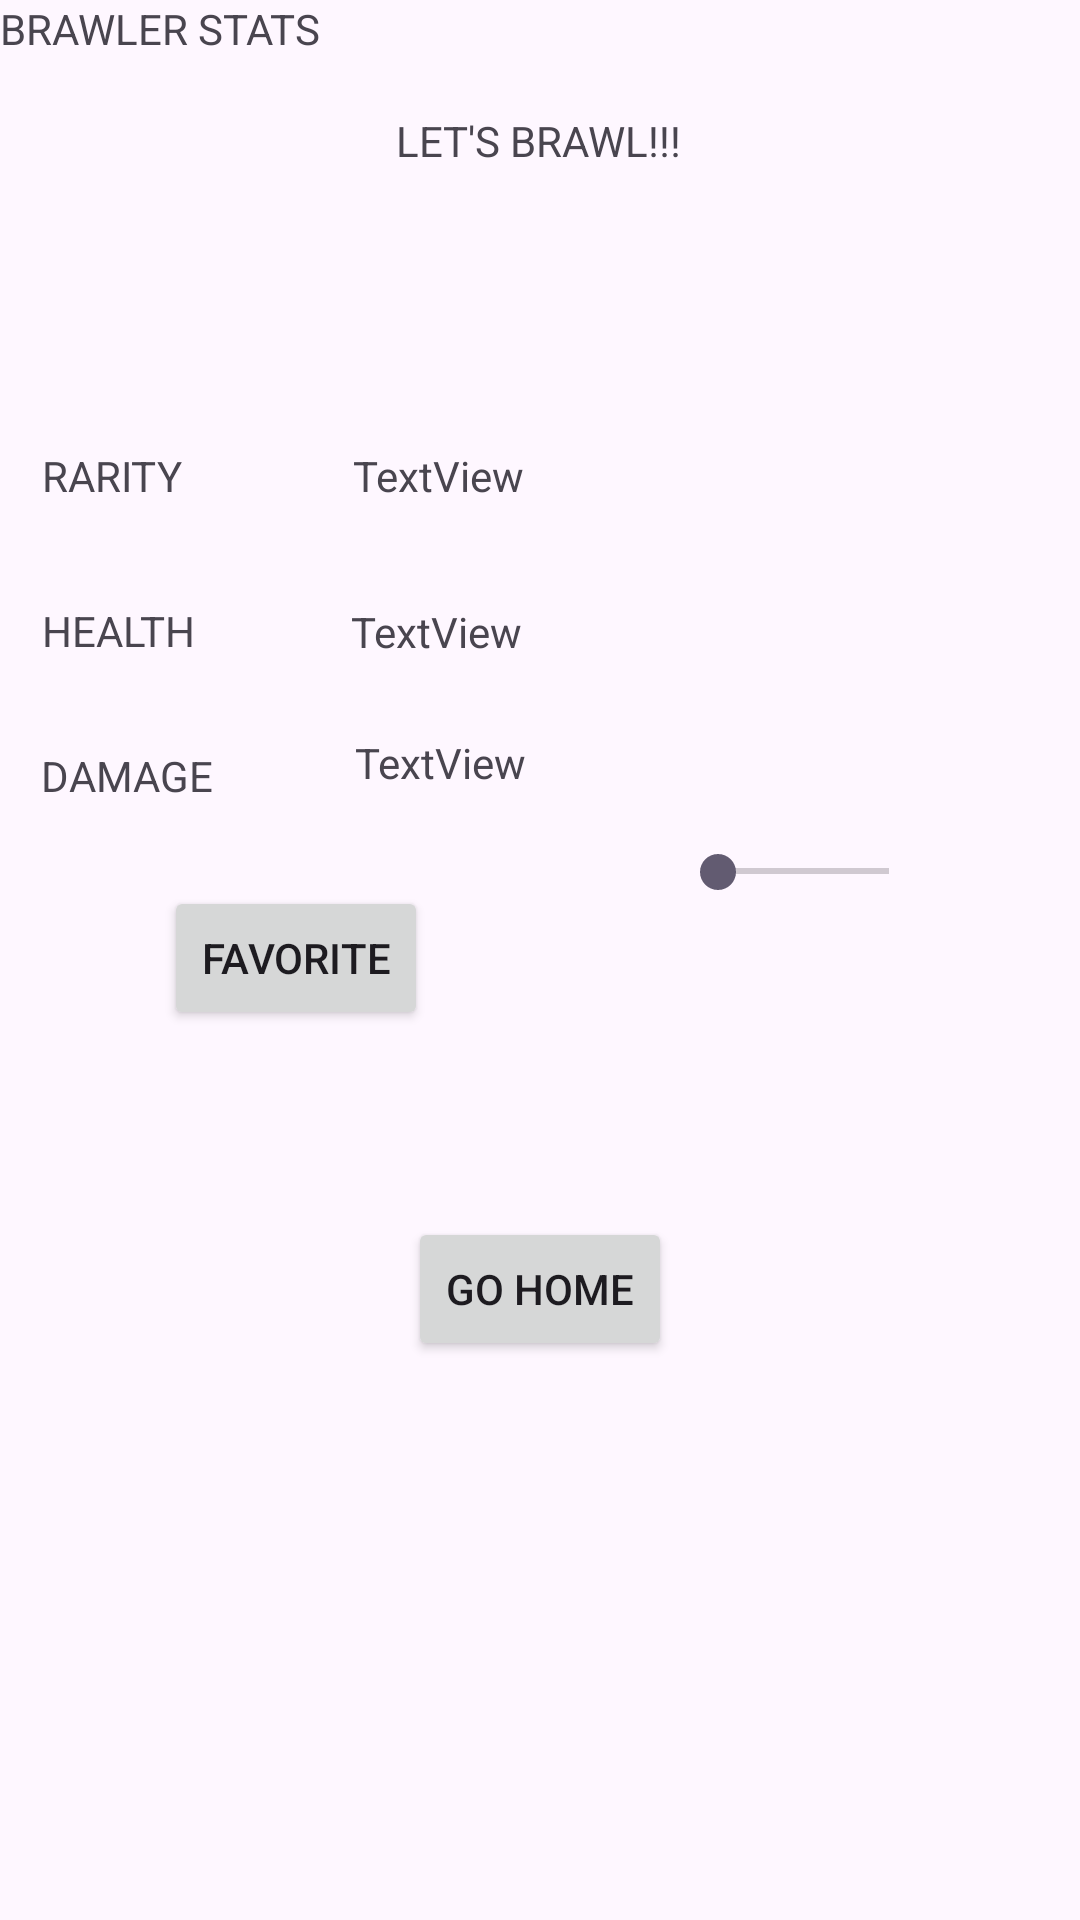

Write the Android layout XML for this screen, with the resource values it uses.
<!-- AndroidManifest.xml: application theme Theme.BrawlStarsInfoHub -->
<!-- res/layout/activity_details.xml -->
<?xml version="1.0" encoding="utf-8"?>
<androidx.constraintlayout.widget.ConstraintLayout xmlns:android="http://schemas.android.com/apk/res/android"
    xmlns:app="http://schemas.android.com/apk/res-auto"
    xmlns:tools="http://schemas.android.com/tools"
    android:id="@+id/main"
    android:layout_width="match_parent"
    android:layout_height="match_parent"
    tools:context=".DetailsActivity">

    <TextView
        android:id="@+id/brawlerRarityValue"
        android:layout_width="wrap_content"
        android:layout_height="wrap_content"
        android:text="TextView"
        app:layout_constraintBottom_toBottomOf="parent"
        app:layout_constraintEnd_toEndOf="parent"
        app:layout_constraintHorizontal_bias="0.388"
        app:layout_constraintStart_toStartOf="parent"
        app:layout_constraintTop_toTopOf="parent"
        app:layout_constraintVertical_bias="0.24" />

    <TextView
        android:id="@+id/brawlerDamageValue"
        android:layout_width="wrap_content"
        android:layout_height="wrap_content"
        android:text="TextView"
        app:layout_constraintBottom_toBottomOf="parent"
        app:layout_constraintEnd_toEndOf="parent"
        app:layout_constraintHorizontal_bias="0.39"
        app:layout_constraintStart_toStartOf="parent"
        app:layout_constraintTop_toTopOf="parent"
        app:layout_constraintVertical_bias="0.394" />

    <TextView
        android:id="@+id/brawlerHealthValue"
        android:layout_width="59dp"
        android:layout_height="18dp"
        android:text="TextView"
        app:layout_constraintBottom_toBottomOf="parent"
        app:layout_constraintEnd_toEndOf="parent"
        app:layout_constraintHorizontal_bias="0.389"
        app:layout_constraintStart_toStartOf="parent"
        app:layout_constraintTop_toTopOf="parent"
        app:layout_constraintVertical_bias="0.323" />

    <TextView
        android:id="@+id/brawlerName"
        android:layout_width="wrap_content"
        android:layout_height="wrap_content"
        android:text="LET'S BRAWL!!!"
        app:layout_constraintBottom_toBottomOf="parent"
        app:layout_constraintEnd_toEndOf="parent"
        app:layout_constraintHorizontal_bias="0.498"
        app:layout_constraintStart_toStartOf="parent"
        app:layout_constraintTop_toTopOf="parent"
        app:layout_constraintVertical_bias="0.06" />

    <TextView
        android:id="@+id/brawlerStatsLbl"
        android:layout_width="wrap_content"
        android:layout_height="wrap_content"
        android:text="BRAWLER STATS"
        tools:layout_editor_absoluteX="10dp"
        tools:layout_editor_absoluteY="130dp" />

    <ImageView
        android:id="@+id/imgBrawler"
        android:layout_width="50dp"
        android:layout_height="50dp"
        android:visibility="visible"
        app:layout_constraintBottom_toBottomOf="parent"
        app:layout_constraintEnd_toEndOf="parent"
        app:layout_constraintHorizontal_bias="0.806"
        app:layout_constraintStart_toStartOf="parent"
        app:layout_constraintTop_toTopOf="parent"
        app:layout_constraintVertical_bias="0.251" />

    <TextView
        android:id="@+id/brawlerRarityLbl"
        android:layout_width="wrap_content"
        android:layout_height="wrap_content"
        android:text="RARITY"
        app:layout_constraintBottom_toBottomOf="parent"
        app:layout_constraintEnd_toEndOf="parent"
        app:layout_constraintHorizontal_bias="0.045"
        app:layout_constraintStart_toStartOf="parent"
        app:layout_constraintTop_toTopOf="parent"
        app:layout_constraintVertical_bias="0.24" />

    <TextView
        android:id="@+id/brawlerHealthLbl"
        android:layout_width="wrap_content"
        android:layout_height="wrap_content"
        android:text="HEALTH"
        app:layout_constraintBottom_toBottomOf="parent"
        app:layout_constraintEnd_toEndOf="parent"
        app:layout_constraintHorizontal_bias="0.045"
        app:layout_constraintStart_toStartOf="parent"
        app:layout_constraintTop_toTopOf="parent"
        app:layout_constraintVertical_bias="0.323" />

    <TextView
        android:id="@+id/brawlerDamageLbl"
        android:layout_width="wrap_content"
        android:layout_height="wrap_content"
        android:text="DAMAGE"
        app:layout_constraintBottom_toBottomOf="parent"
        app:layout_constraintEnd_toEndOf="parent"
        app:layout_constraintHorizontal_bias="0.045"
        app:layout_constraintStart_toStartOf="parent"
        app:layout_constraintTop_toTopOf="parent"
        app:layout_constraintVertical_bias="0.401" />

    <SeekBar
        android:id="@+id/ratingSeekBar"
        android:layout_width="89dp"
        android:layout_height="15dp"
        app:layout_constraintBottom_toBottomOf="parent"
        app:layout_constraintEnd_toEndOf="parent"
        app:layout_constraintHorizontal_bias="0.824"
        app:layout_constraintStart_toStartOf="parent"
        app:layout_constraintTop_toTopOf="parent"
        app:layout_constraintVertical_bias="0.453" />

    <Button
        android:id="@+id/goHomeBtn"
        android:layout_width="wrap_content"
        android:layout_height="wrap_content"
        android:text="Go Home"
        app:layout_constraintBottom_toBottomOf="parent"
        app:layout_constraintEnd_toEndOf="parent"
        app:layout_constraintStart_toStartOf="parent"
        app:layout_constraintTop_toTopOf="parent"
        app:layout_constraintVertical_bias="0.685" />

    <Button
        android:id="@+id/favoriteBtn"
        android:layout_width="wrap_content"
        android:layout_height="wrap_content"
        android:text="Favorite"
        app:layout_constraintBottom_toBottomOf="parent"
        app:layout_constraintEnd_toEndOf="parent"
        app:layout_constraintHorizontal_bias="0.201"
        app:layout_constraintStart_toStartOf="parent"
        app:layout_constraintTop_toTopOf="parent"
        app:layout_constraintVertical_bias="0.499" />

</androidx.constraintlayout.widget.ConstraintLayout>
<!-- resources referenced by this layout -->
<resources>
  <style name="Theme.BrawlStarsInfoHub" parent="Base.Theme.BrawlStarsInfoHub" />
  <style name="Base.Theme.BrawlStarsInfoHub" parent="Theme.Material3.DayNight.NoActionBar">
          
          
      </style>
</resources>
